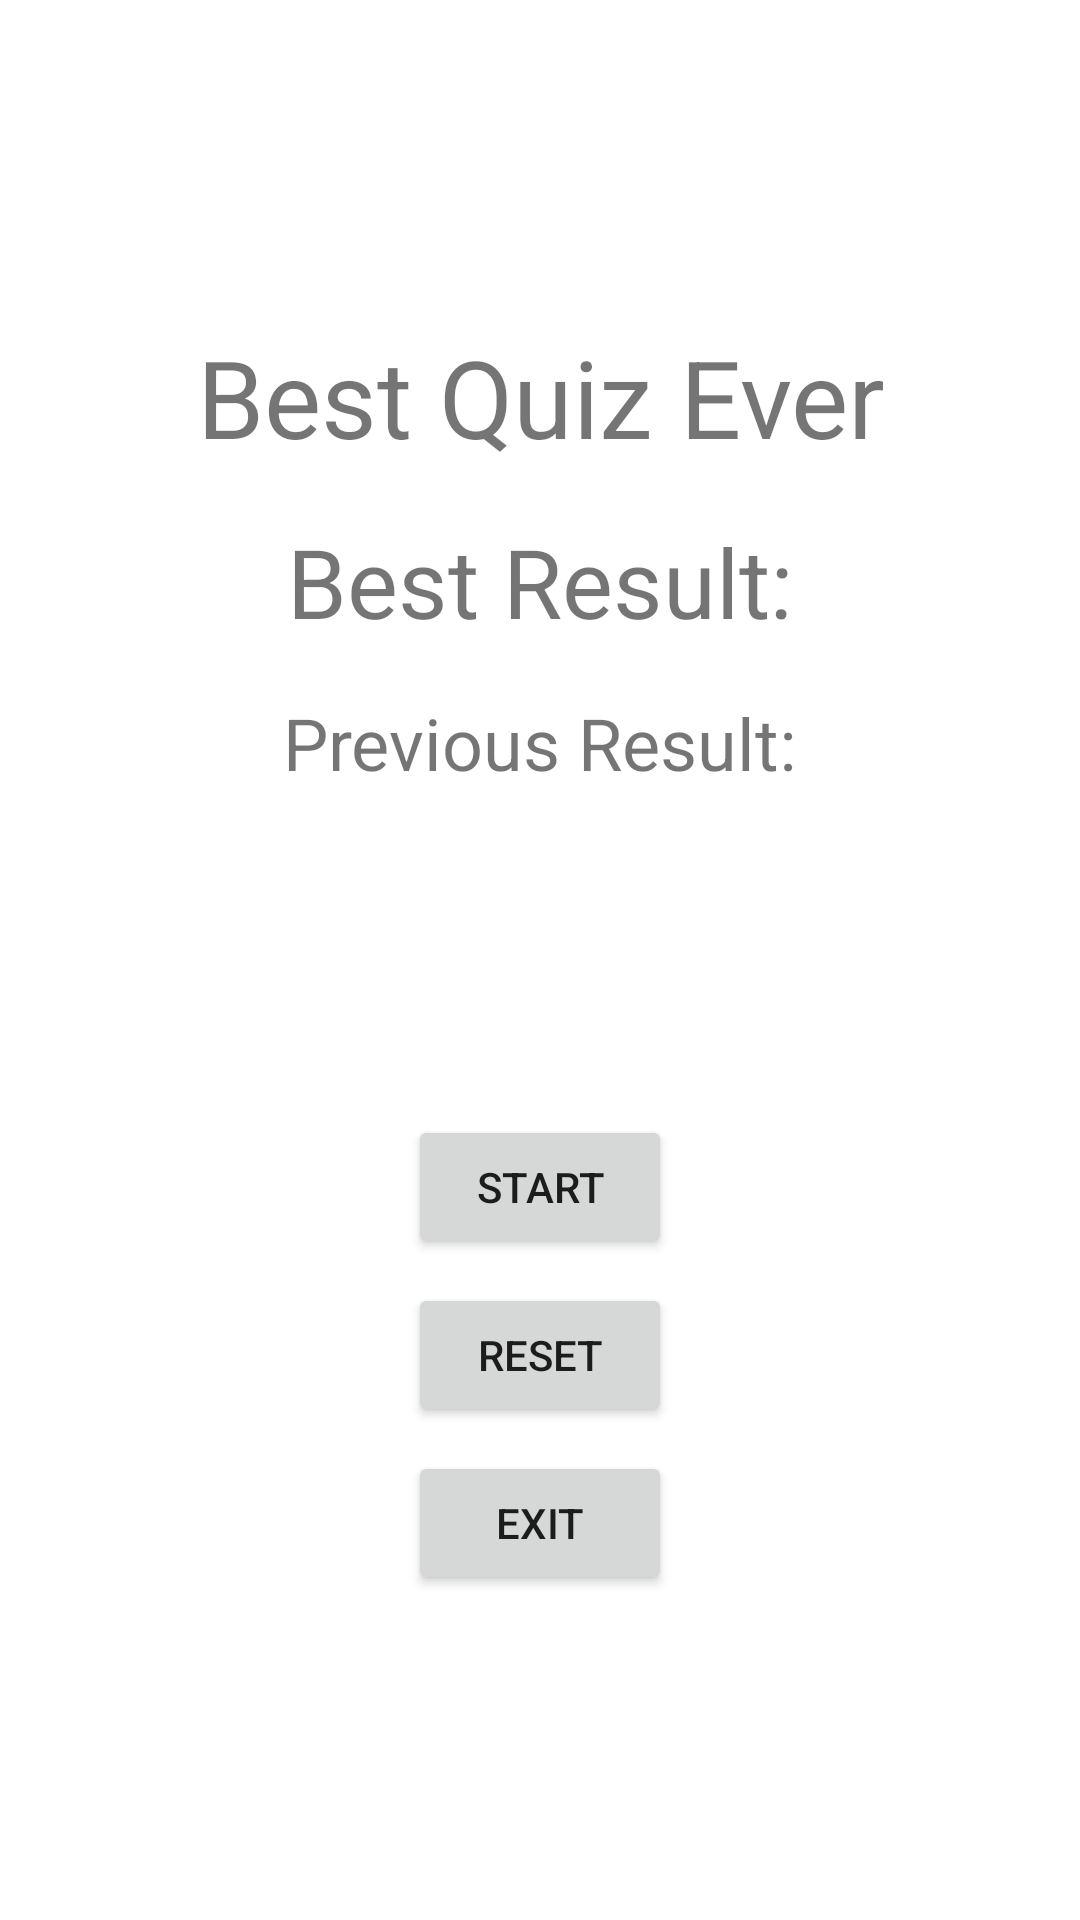

Android layout source for this screen:
<!-- AndroidManifest.xml: application theme Theme.Quiz.Start -->
<!-- res/layout/fragment_start.xml -->
<?xml version="1.0" encoding="utf-8"?>
<LinearLayout xmlns:android="http://schemas.android.com/apk/res/android"
    android:layout_width="match_parent"
    android:layout_height="match_parent"
    android:orientation="vertical"
    android:gravity="center">

    <Space
        android:layout_width="wrap_content"
        android:layout_height="0dp"
        android:layout_weight="1"/>

    <TextView
        android:id="@+id/title"
        android:layout_width="wrap_content"
        android:layout_height="wrap_content"
        android:gravity="center"
        android:text="@string/best_quiz_ever"
        android:textSize="36sp"/>

    <TextView
        android:id="@+id/best_result"
        android:layout_width="wrap_content"
        android:layout_height="wrap_content"
        android:gravity="center"
        android:text="@string/best_result"
        android:textSize="32sp"
        android:layout_margin="16dp"/>

    <TextView
        android:id="@+id/previous_result"
        android:layout_width="wrap_content"
        android:layout_height="wrap_content"
        android:gravity="center"
        android:text="@string/previous_result"
        android:textSize="24sp"/>
    <Space
        android:layout_width="wrap_content"
        android:layout_height="0dp"
        android:layout_weight="1"/>
    <Button
        android:id="@+id/start_btn"
        android:layout_width="wrap_content"
        android:layout_height="wrap_content"
        android:text="@string/start"/>

    <Button
        android:id="@+id/reset_btn"
        android:layout_width="wrap_content"
        android:layout_height="wrap_content"
        android:text="@string/reset"
        android:layout_margin="8dp"/>

    <Button
        android:id="@+id/exit_btn"
        android:layout_width="wrap_content"
        android:layout_height="wrap_content"
        android:text="@string/exit"/>


    <Space
        android:layout_width="wrap_content"
        android:layout_height="0dp"
        android:layout_weight="1"/>

</LinearLayout>
<!-- resources referenced by this layout -->
<resources>
  <string name="best_quiz_ever">Best Quiz Ever</string>
  <string name="best_result">Best Result:</string>
  <string name="exit">Exit</string>
  <string name="previous_result">Previous Result:</string>
  <string name="reset">Reset</string>
  <string name="start">Start</string>
  <style name="Theme.Quiz.Start" parent="Theme.Quiz">
          <item name="colorPrimary">@color/deep_orange_100</item>
          <item name="colorPrimaryDark">@color/deep_orange_100_dark</item>
          <item name="colorPrimaryVariant">@color/deep_orange_100_dark</item>
          <item name="colorSecondary">@color/deep_orange_100</item>
          <item name="colorSecondaryVariant">@color/deep_orange_100_light</item>
          
          <item name="android:statusBarColor">@color/deep_orange_100_dark</item>
      </style>
  <style name="Theme.Quiz" parent="Theme.MaterialComponents.DayNight.NoActionBar">
          <item name="colorOnPrimary">@color/black</item>
          <item name="colorOnSecondary">@color/black</item>
          <item name="android:windowDrawsSystemBarBackgrounds">true</item>
      </style>
  <color name="deep_orange_100">#ffccbc</color>
  <color name="deep_orange_100_dark">#cb9b8c</color>
  <color name="deep_orange_100_light">#ffffee</color>
  <color name="black">#FF000000</color>
</resources>
